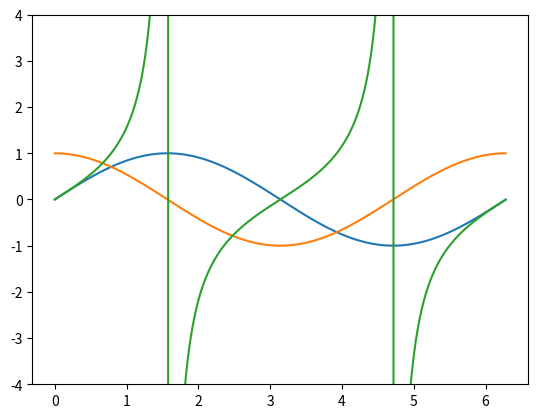

Reproduce this figure in Python.
#!/usr/bin/env python3
# -*- coding: utf-8 -*-
"""
Created on Wed Sep  9 10:21:15 2020
@author: ryanfinegan
"""

#importing libraries needed for the first assignment 
import numpy as np
import matplotlib.pyplot as plt

def main():
    #assignment said for one period which is 2 pi 
    period = np.arange(0,2*np.pi,.01)
    x = np.sin(period)
    y = np.cos(period)
    z = np.tan(period)
    plt.plot(period,x,period,y,period,z)
    # Adding ylim prevents the graph from being skewed as tangent values go to infinity
    plt.ylim(-4, 4)
    plt.show()
    
if __name__ == '__main__':
    main()

# In[ ]:





# In[ ]:




